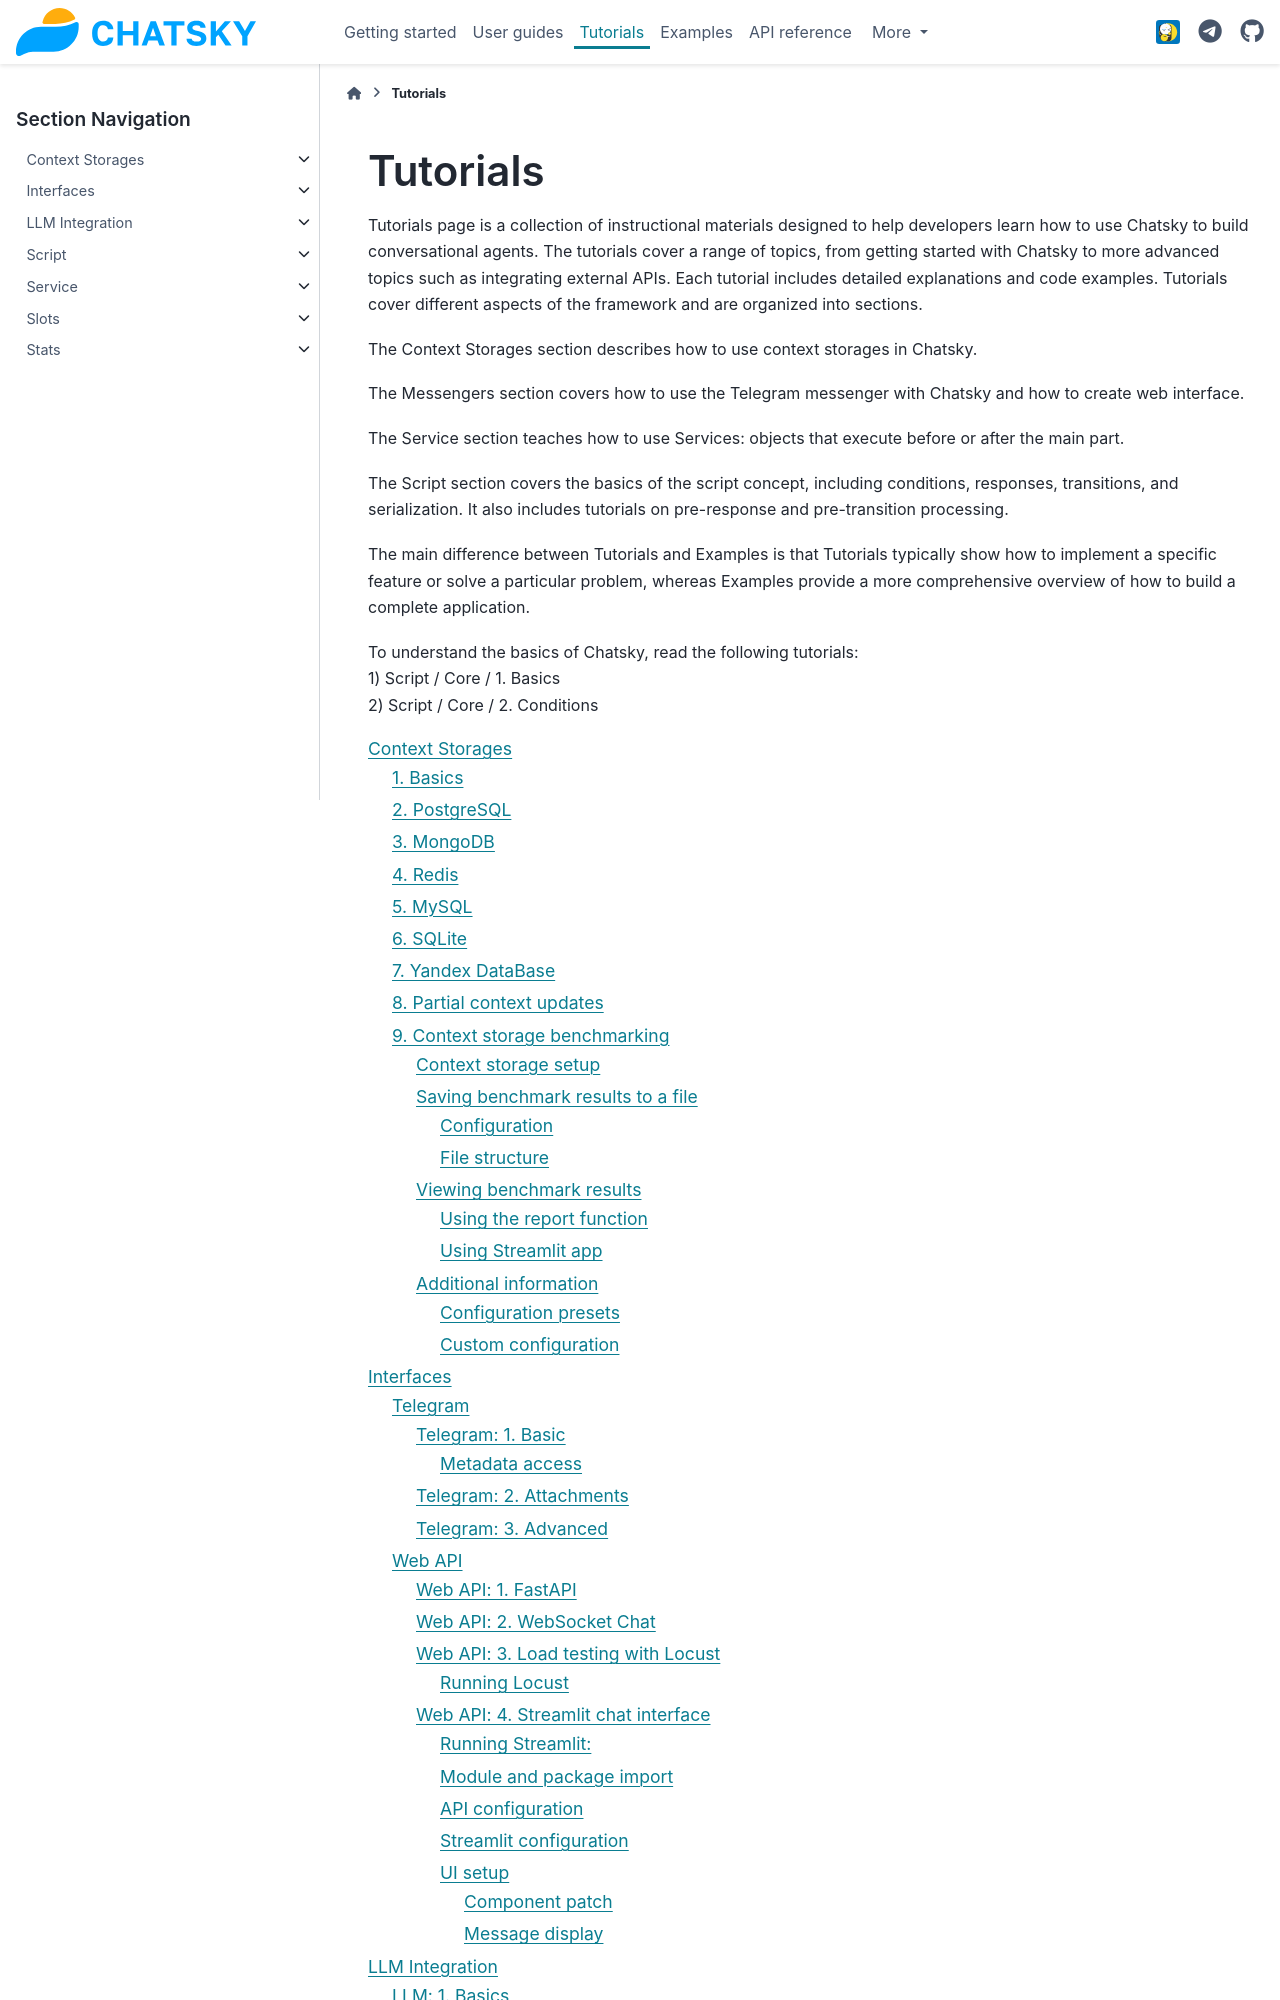

repository: deeppavlov/chatsky · page: feat_new_conditional_processing/tutorials.html · generator: sphinx

Tutorials
---------
Tutorials page is a collection of instructional materials designed to help developers learn
how to use Chatsky to build conversational agents. The tutorials cover a range of topics,
from getting started with Chatsky to more advanced topics such as integrating external APIs.
Each tutorial includes detailed explanations and code examples. Tutorials cover different aspects
of the framework and are organized into sections.

The Context Storages section describes how to use context storages in Chatsky.

The Messengers section covers how to use the Telegram messenger with Chatsky and how to create web interface.
